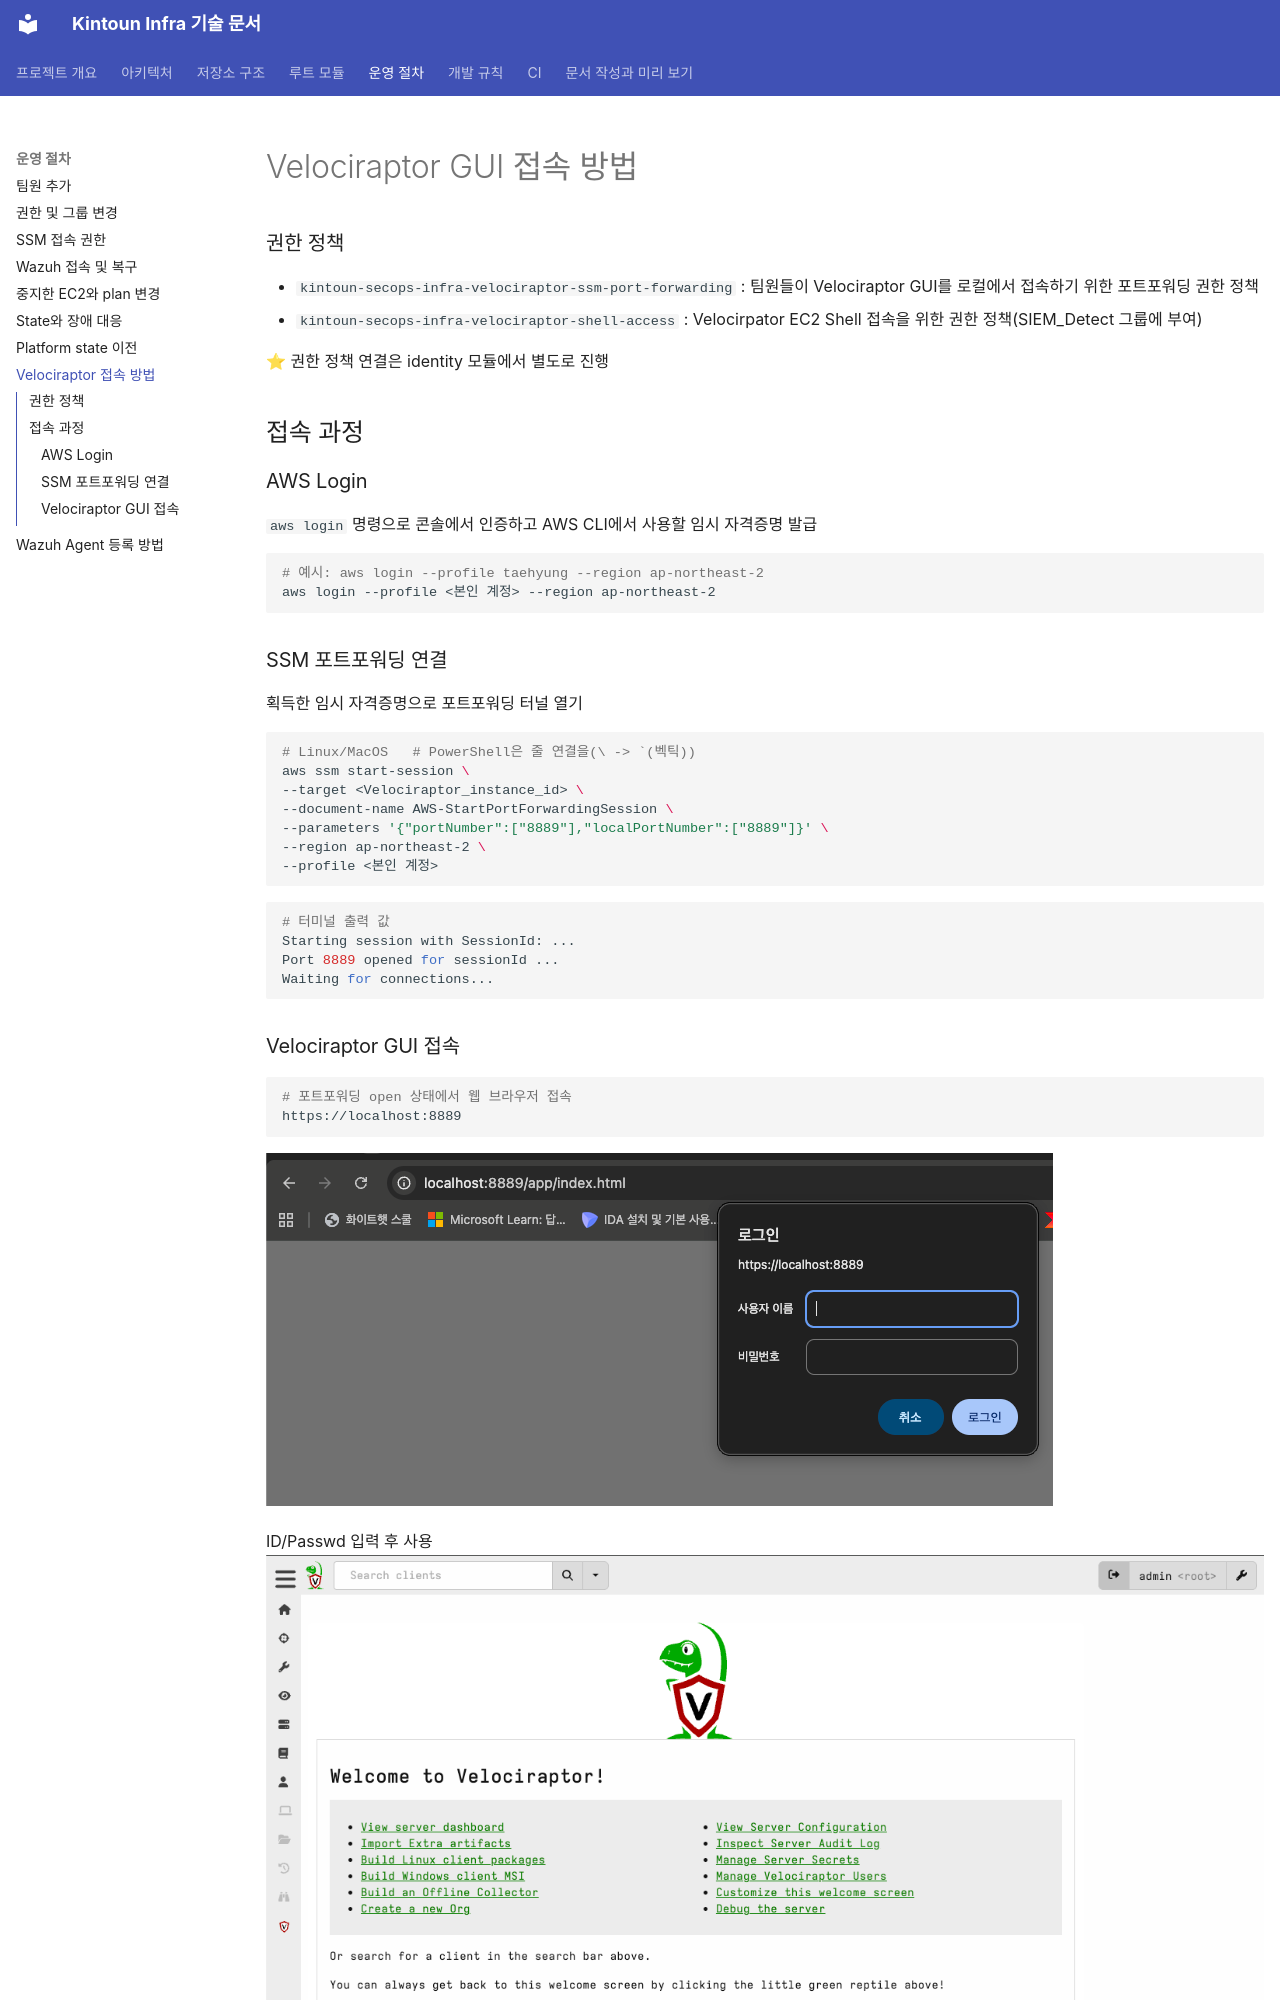

repository: kintoun-secops/kintoun-infra · page: runbooks/velociraptor/index.html · generator: mkdocs

# Velociraptor GUI 접속 방법
### 권한 정책
- `kintoun-secops-infra-velociraptor-ssm-port-forwarding` : 팀원들이 Velociraptor GUI를 로컬에서 접속하기 위한 포트포워딩 권한 정책
- `kintoun-secops-infra-velociraptor-shell-access` : Velocirpator EC2 Shell 접속을 위한 권한 정책(SIEM_Detect 그룹에 부여)

⭐ 권한 정책 연결은 identity 모듈에서 별도로 진행

## 접속 과정
### AWS Login
`aws login` 명령으로 콘솔에서 인증하고 AWS CLI에서 사용할 임시 자격증명 발급
```shell
# 예시: aws login --profile taehyung --region ap-northeast-2
aws login --profile <본인 계정> --region ap-northeast-2
```
### SSM 포트포워딩 연결
획득한 임시 자격증명으로 포트포워딩 터널 열기
```shell
# Linux/MacOS   # PowerShell은 줄 연결을(\ -> `(벡틱))
aws ssm start-session \
--target <Velociraptor_instance_id> \
--document-name AWS-StartPortForwardingSession \
--parameters '{"portNumber":["8889"],"localPortNumber":["8889"]}' \
--region ap-northeast-2 \
--profile <본인 계정>
```
```shell
# 터미널 출력 값
Starting session with SessionId: ...
Port 8889 opened for sessionId ...
Waiting for connections...
```
